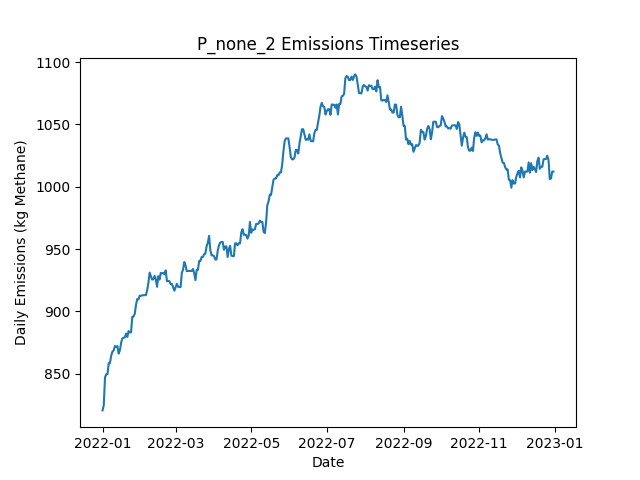

Source data for this figure (header and first rows):
Date, Daily Emissions (Kg Methane), Daily Mitigable Emissions (Kg Methane), Daily Non-Mitigable Emissions (Kg Methan…, Daily Cost ($), Active Leaks, New Leaks, Leaks Repaired, Leaks Naturally Repaired, Leaks Tagged, Daily Repair Cost ($), Daily Natural Repair Cost ($)
2022-01-01, 820.5, 820.5, 0, 0.00000, 313, 315, 0, 2, 0, 0, 400
2022-01-02, 824.8, 824.8, 0, 0.00000, 315, 3, 0, 1, 0, 0, 200
2022-01-03, 847.1, 847.1, 0, 0.00000, 320, 5, 0, 0, 0, 0, 0.00000
2022-01-04, 849.6, 849.6, 0, 0.00000, 320, 1, 0, 1, 0, 0, 200
2022-01-05, 849.6, 849.6, 0, 0.00000, 320, 1, 0, 1, 0, 0, 200
2022-01-06, 858.5, 858.5, 0, 0.00000, 323, 3, 0, 0, 0, 0, 0.00000
2022-01-07, 858.5, 858.5, 0, 0.00000, 323, 1, 0, 1, 0, 0, 200
2022-01-08, 864.5, 864.5, 0, 0.00000, 324, 2, 0, 1, 0, 0, 200
2022-01-09, 867.7, 867.7, 0, 0.00000, 326, 2, 0, 0, 0, 0, 0.00000
2022-01-10, 868.8, 868.8, 0, 0.00000, 326, 1, 0, 1, 0, 0, 200
2022-01-11, 872.1, 872.1, 0, 0.00000, 326, 1, 0, 1, 0, 0, 200
2022-01-12, 871.7, 871.7, 0, 0.00000, 325, 0, 0, 1, 0, 0, 200
2022-01-13, 872.1, 872.1, 0, 0.00000, 326, 1, 0, 0, 0, 0, 0.00000
2022-01-14, 866.1, 866.1, 0, 0.00000, 325, 0, 0, 1, 0, 0, 200
2022-01-15, 868.8, 868.8, 0, 0.00000, 326, 1, 0, 0, 0, 0, 0.00000
2022-01-16, 874.8, 874.8, 0, 0.00000, 327, 2, 0, 1, 0, 0, 200
2022-01-17, 878.4, 878.4, 0, 0.00000, 328, 2, 0, 1, 0, 0, 200
2022-01-18, 878.8, 878.8, 0, 0.00000, 330, 2, 0, 0, 0, 0, 0.00000
2022-01-19, 879, 879, 0, 0.00000, 331, 1, 0, 0, 0, 0, 0.00000
2022-01-20, 882.2, 882.2, 0, 0.00000, 333, 2, 0, 0, 0, 0, 0.00000
2022-01-21, 879.5, 879.5, 0, 0.00000, 332, 0, 0, 1, 0, 0, 200
2022-01-22, 884.2, 884.2, 0, 0.00000, 334, 2, 0, 0, 0, 0, 0.00000
2022-01-23, 883.1, 883.1, 0, 0.00000, 334, 1, 0, 1, 0, 0, 200
2022-01-24, 883.1, 883.1, 0, 0.00000, 334, 0, 0, 0, 0, 0, 0.00000
2022-01-25, 895.6, 895.6, 0, 0.00000, 337, 3, 0, 0, 0, 0, 0.00000
2022-01-26, 895.8, 895.8, 0, 0.00000, 338, 1, 0, 0, 0, 0, 0.00000
2022-01-27, 898, 898, 0, 0.00000, 338, 2, 0, 2, 0, 0, 400
2022-01-28, 905.2, 905.2, 0, 0.00000, 340, 2, 0, 0, 0, 0, 0.00000
2022-01-29, 909.9, 909.9, 0, 0.00000, 338, 1, 0, 3, 0, 0, 600
2022-01-30, 909.7, 909.7, 0, 0.00000, 337, 0, 0, 1, 0, 0, 200
2022-01-31, 912.6, 912.6, 0, 0.00000, 336, 1, 0, 2, 0, 0, 400
2022-02-01, 912.6, 912.6, 0, 0.00000, 336, 1, 0, 1, 0, 0, 200
2022-02-02, 912.8, 912.8, 0, 0.00000, 336, 3, 0, 3, 0, 0, 600
2022-02-03, 913, 913, 0, 0.00000, 337, 1, 0, 0, 0, 0, 0.00000
2022-02-04, 913, 913, 0, 0.00000, 337, 0, 0, 0, 0, 0, 0.00000
2022-02-05, 913, 913, 0, 0.00000, 337, 2, 0, 2, 0, 0, 400
2022-02-06, 916.8, 916.8, 0, 0.00000, 338, 2, 0, 1, 0, 0, 200
2022-02-07, 922.8, 922.8, 0, 0.00000, 339, 1, 0, 0, 0, 0, 0.00000
2022-02-08, 931.1, 931.1, 0, 0.00000, 340, 1, 0, 0, 0, 0, 0.00000
2022-02-09, 928.4, 928.4, 0, 0.00000, 339, 1, 0, 2, 0, 0, 400
2022-02-10, 925.5, 925.5, 0, 0.00000, 339, 1, 0, 1, 0, 0, 200
2022-02-11, 925.8, 925.8, 0, 0.00000, 339, 1, 0, 1, 0, 0, 200
2022-02-12, 928.4, 928.4, 0, 0.00000, 340, 2, 0, 1, 0, 0, 200
2022-02-13, 925.8, 925.8, 0, 0.00000, 339, 0, 0, 1, 0, 0, 200
2022-02-14, 919.7, 919.7, 0, 0.00000, 338, 0, 0, 1, 0, 0, 200
2022-02-15, 928.2, 928.2, 0, 0.00000, 340, 2, 0, 0, 0, 0, 0.00000
2022-02-16, 925.5, 925.5, 0, 0.00000, 339, 0, 0, 1, 0, 0, 200
2022-02-17, 930.9, 930.9, 0, 0.00000, 341, 3, 0, 1, 0, 0, 200
2022-02-18, 930.4, 930.4, 0, 0.00000, 340, 0, 0, 1, 0, 0, 200
2022-02-19, 930.9, 930.9, 0, 0.00000, 342, 2, 0, 0, 0, 0, 0.00000
2022-02-20, 929.8, 929.8, 0, 0.00000, 342, 1, 0, 1, 0, 0, 200
2022-02-21, 932.9, 932.9, 0, 0.00000, 344, 2, 0, 0, 0, 0, 0.00000
2022-02-22, 924.2, 924.2, 0, 0.00000, 342, 0, 0, 2, 0, 0, 400
2022-02-23, 924.4, 924.4, 0, 0.00000, 343, 1, 0, 0, 0, 0, 0.00000
2022-02-24, 924.2, 924.2, 0, 0.00000, 342, 0, 0, 1, 0, 0, 200
2022-02-25, 922, 922, 0, 0.00000, 342, 1, 0, 1, 0, 0, 200
2022-02-26, 922, 922, 0, 0.00000, 342, 0, 0, 0, 0, 0, 0.00000
2022-02-27, 919.3, 919.3, 0, 0.00000, 341, 1, 0, 2, 0, 0, 400
2022-02-28, 916.6, 916.6, 0, 0.00000, 340, 1, 0, 2, 0, 0, 400
2022-03-01, 919.5, 919.5, 0, 0.00000, 342, 2, 0, 0, 0, 0, 0.00000
... 305 more rows
